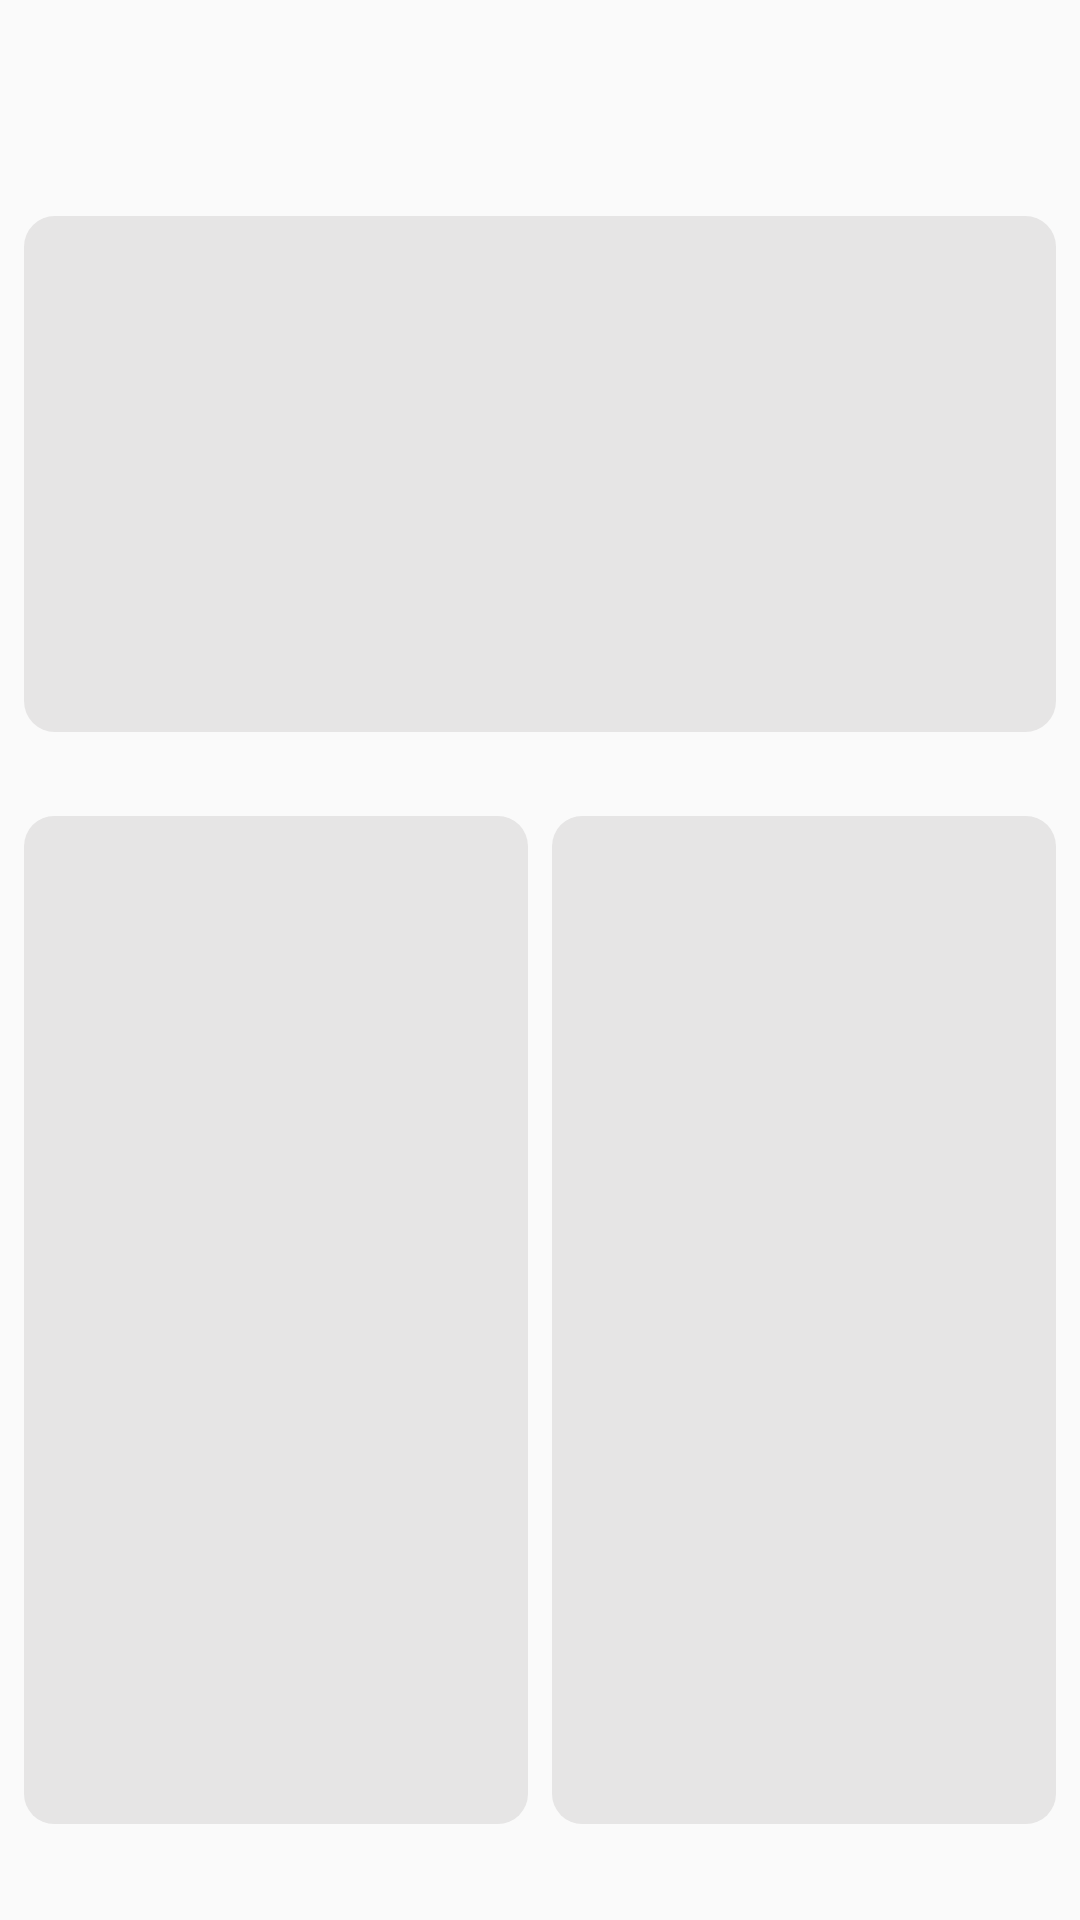

Produce the Android XML layout that renders to this screen, including the resource entries it uses.
<!-- AndroidManifest.xml: application theme Theme.Doorstop -->
<!-- res/layout/home.xml -->
<?xml version="1.0" encoding="utf-8"?>

<androidx.constraintlayout.widget.ConstraintLayout xmlns:android="http://schemas.android.com/apk/res/android"
    xmlns:app="http://schemas.android.com/apk/res-auto"
    xmlns:tools="http://schemas.android.com/tools"
    android:layout_width="match_parent"
    android:layout_height="match_parent">

    <ImageView
        android:id="@+id/imageMessage"
        android:layout_width="match_parent"
        android:layout_height="wrap_content"
        android:layout_marginLeft="8dp"
        android:layout_marginTop="72dp"
        android:layout_marginRight="8dp"
        android:scaleType="centerInside"
        android:adjustViewBounds = "true"
        app:layout_constraintEnd_toEndOf="parent"
        app:layout_constraintHorizontal_bias="0.0"
        app:layout_constraintStart_toStartOf="parent"
        app:layout_constraintTop_toTopOf="parent"
        app:srcCompat="@drawable/frame2x1" />

    <LinearLayout
        android:layout_width="match_parent"
        android:layout_height="wrap_content"
        android:layout_marginTop="16dp"
        app:layout_constraintTop_toBottomOf="@+id/imageMessage">

        <ImageView
            android:id="@+id/imageFavorite"
            android:layout_width="fill_parent"
            android:layout_height="360dp"
            android:scaleType="centerInside"
            android:layout_marginStart="8dp"
            android:layout_marginEnd="4dp"
            android:layout_weight="1"
            app:srcCompat="@drawable/frame1x2" />

        <ImageView
            android:id="@+id/imageDevices"
            android:layout_width="fill_parent"
            android:layout_height="360dp"
            android:layout_marginStart="4dp"
            android:layout_marginEnd="8dp"
            android:layout_weight="1"
            app:srcCompat="@drawable/frame1x2" />

    </LinearLayout>

</androidx.constraintlayout.widget.ConstraintLayout>
<!-- resources referenced by this layout -->
<resources>
  <!-- drawable frame1x2 (drawable) -->
  <?xml version="1.0" encoding="utf-8"?>
  
  <shape xmlns:android="http://schemas.android.com/apk/res/android"
      android:shape="rectangle" >
  
      <corners
          android:radius="12dp" />
  
      <solid android:color="#E6E5E5" />
  
      <padding
          android:bottom="0dp"
          android:left="0dp"
          android:right="0dp"
          android:top="0dp" />
  
      <size
          android:height="400dp"
          android:width="200dp" />
  
  </shape>
  <!-- drawable frame2x1 (drawable) -->
  <?xml version="1.0" encoding="utf-8"?>
  
  <shape xmlns:android="http://schemas.android.com/apk/res/android"
      android:shape="rectangle" >
  
      <corners
          android:radius="12dp" />
  
      <solid android:color="#E6E5E5" />
  
      <padding
          android:bottom="0dp"
          android:left="0dp"
          android:right="0dp"
          android:top="0dp" />
  
      <size
          android:width="400dp"
          android:height="200dp" />
  
  </shape>
  <style name="Theme.Doorstop" parent="Theme.AppCompat.Light.NoActionBar">
          
          <item name="colorPrimary">@color/purple_500</item>
          <item name="colorPrimaryVariant">@color/purple_700</item>
          <item name="colorOnPrimary">@color/white</item>
          
          <item name="colorSecondary">@color/teal_200</item>
          <item name="colorSecondaryVariant">@color/teal_700</item>
          <item name="colorOnSecondary">@color/black</item>
          
          <item name="android:statusBarColor" tools:targetApi="l">@color/dark_red</item>
          
          <item name="actionBarSize">56dp</item>
          
          <item name="android:windowEnterAnimation">@android:anim/fade_in</item>
          <item name="android:windowExitAnimation">@android:anim/fade_out</item>
      </style>
  <color name="purple_500">#FF6200EE</color>
  <color name="purple_700">#FF3700B3</color>
  <color name="white">#FFFFFFFF</color>
  <color name="teal_200">#FF03DAC5</color>
  <color name="teal_700">#FF018786</color>
  <color name="black">#FF000000</color>
  <color name="dark_red">#FF9D0F24</color>
</resources>
